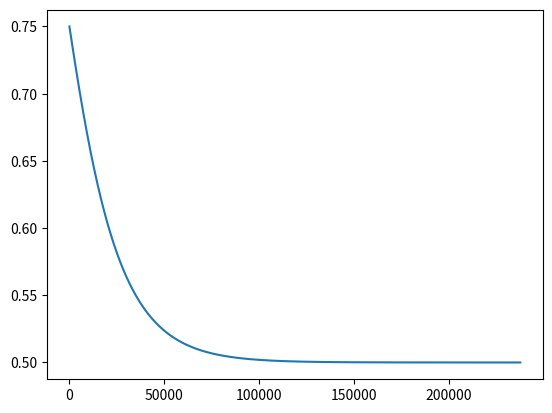

The script that saved this image:
import matplotlib.pyplot as plt
import numpy as np

p0 = .75

x0 = (p0, 1 - p0)

payoff_matrix = np.array([
    [-1, 0],
    [0, -1]
])

alpha = 1
tau = .0001

a = payoff_matrix[0][0]
b = payoff_matrix[0][1]
c = payoff_matrix[1][0]
d = payoff_matrix[1][1]

epsilon = 1 / 10 ** 10

stop = False
max_iterations = 10 ** 6
i = 1

statuses = np.full(shape=[max_iterations], fill_value=-1, dtype=np.float64)
statuses[0] = p0

while not stop:
    p = statuses[i - 1]

    numerator = alpha + tau * (a * p)
    denominator = alpha + tau * (
            (a * (p ** 2)) + (b + c) * (1 - p) + d * ((1 - p) ** 2)
    )

    statuses[i] = p * numerator / denominator

    if i % 100 == 0:
        print(f"Iteration {i} has p -> {p}")

    abs_delta = abs(p - statuses[i])
    if abs_delta < epsilon:
        print(f"Stopping at iteration {i} since absolute delta is {abs_delta}, "
              f"which is less that epsilon {epsilon}")
        stop = True

    i += 1

    if i > max_iterations:
        stop = True

print(statuses[:i])

plt.plot(np.array(list(range(i))), statuses[:i])
plt.show()
